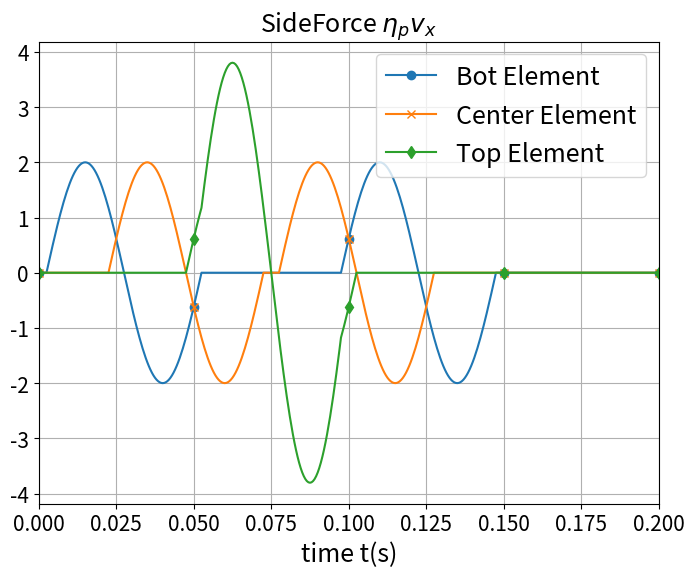

Here is the Python script that generated this plot:
# -*- coding: utf-8 -*-
"""
Created on Tue Aug 29 09:52:58 2023

@author: User
"""
import numpy as np
import matplotlib.pyplot as plt
import matplotlib.ticker as ticker
import os
pi = np.pi
# lamb_cs = 0.1 #total length cs
Soil_10row= 10 # dt= 5e-4       #cpdt = 2.67e-4
Soil_20row= 20 # dt= 2.5e-4     #cpdt = 1.33e-4
Soil_40row= 40 # dt= 1.25e-4    #cpdt = 6.68e-05
Soil_80row= 80 # dt= 6.25e-05   #cpdt = 3.34e-05
Soil_100row= 100 # dt= 6.25e-05   #cpdt = 3.34e-05

Nele = Soil_10row # Soil_80row
End_Ele = Nele-1
cs = 200 # m/s
L = 10 # m(Soil_Depth)
nu = (1/3)  #  0.3 -> (epsilon_z /=0)
rho = 2000 # kg/m3 
G = (cs*cs)*rho  # N/m^2 = Kg/(m*s^2)
E =  G*2*(1+nu)  # N/m^2 = Kg/(m*s^2)
cp = (E*(1-nu)/((1+nu)*(1-2*nu)*rho))**(0.5)

A = 0.1# 0.1
# ======== Different frequency to Control Ws and Wp (v = f * lambda)======================
ws_40HZ =  (2*pi)/5 # 0 to 5m = 0 to 2*pi => x = 2*pi/5
ws_20HZ =  pi/5  # 0 to 10m = 0 to 2*pi => x = pi/5
ws_10HZ =  pi/10 # 0 to 20m = 0 to 2*pi => x = pi/10

wp_40HZ =  pi/5 # 0 to 10m = 0 to 2*pi => x = pi/5
wp_20HZ =  pi/10 # 0 to 20m = 0 to 2*pi => x = pi/10
wp_10HZ =  pi/20 # 0 to 40m = 0 to 2*pi => x = pi/20

# calculate eace step time
tns = L/cs # wave transport time
dcell = tns/Nele #each cell time
dt = dcell*0.1 #eace cell have 10 steps
print(f"Swave travel = {tns} ;dcell = {dcell} ;dt = {dt}")

time_cs = np.arange(0.0,0.050005,dt)
timeCs_Node = np.arange(0.0,0.050005,dt)
Nt = len(time_cs)
#----------- Soil Coordinate --------------
x = cs*time_cs #m
def Incoming_wave(w, x, cs, t):  #事實上為（xi,yi,t），空間跟時間資訊全寫進去，目前只用到yi的空間
    return np.sin(w*(x-cs*t)) # Normal：np.sin(w*(x-cs*t))

def Outgoing_wave(w, x, cs, t):
    return np.sin(w*(x+cs*t)) # Norrmal： np.sin(w*(x+cs*t))

Nnode = Nele + 1
End_Node = Nele
dy = L/Nele # 1, 0.1
dx= dy/10 # 0.1, 0.01 each element have 10 step dx

total_Transport = np.arange(0.0,20.1, dx)

# ---------- Incoming wave (Beam distributed load)------------------
XIn = np.zeros((len(total_Transport),Nele))
# X = 0~10 m 
for j in range(Nele): #100 
    tin = time_cs[10*j+5]
    x0 = x[10*j+5]  # 0.05,0.15,0.25....,9.95
    # print(x0,cs*tin)
    for i in range(len(time_cs)):      
        xii = x0 + dx*i 
        XIn[5+10*j+i,j] = Incoming_wave(ws_20HZ, xii, cs, tin)  #from 0.05m to 9.95m

# ---------- Outcoming wave (Beam distributed load)-------------------
XOut = np.zeros((len(total_Transport),Nele))
Output_disp = 5 # 9.95
End_disp = 10*Nele-5
# X = 10m ~ 20m
for j in range(Nele):# 100 Nele
    tout = time_cs[Output_disp+10*j] 
    x0 = (L-(dy/2))-dy*j   #9.5/9.75/9.875/9.9375/9.95-dy*j 
    # print(x0,cs*tout)
    for i in range(len(time_cs)):      
        xoo = x0 + dx*i 
        XOut[End_disp-10*j+i,End_Ele-j] = Outgoing_wave(ws_20HZ, xoo, cs, tout)  #from 9.95m to 0.05m      
        
# ---------- Incoming wave (Nodal Load)------------------
XNodeIn = np.zeros((len(total_Transport),Nnode))
# X = 0~10 m 
for j in range(Nnode): #Nele 101
    tNin = timeCs_Node[10*j+0]
    x0 = x[10*j+0] # 1,2,3
    # print(x0,cs*tNin)
    for i in range(len(timeCs_Node)):      
        xii = x0 + dx*i 
        XNodeIn[0+10*j+i,j] = Incoming_wave(ws_20HZ, xii, cs, tNin)  #from 0.05m to 9.95m
        # print(xii)
# ---------- Outcoming wave (Nodal load)-------------------
XNodeOut = np.zeros((len(total_Transport),Nnode))
Endx0 = Nele*10
# X = 10m ~ 20m
for j in range(Nnode):# Nnode 101
    tNout = timeCs_Node[10*j]
    x0 =  x[Endx0-10*j]
    # print(x0,cs*tNout)
    for i in range(len(timeCs_Node)):      
        xoo = x0 + dx*i 
        XNodeOut[Endx0-10*j+i,End_Node-j] = Outgoing_wave(ws_20HZ, xoo, cs, tNout)  #from 10.0m to 0.0m   

total_time = np.arange(0.0,0.4001,dt)
Swave = np.zeros((len(total_time),Nele))

# ===== New BC Sideforce on Left and Right ==============
SNodeforce_x = np.zeros((len(total_time),Nnode)) # 11  ## 名字也不能叫force，需乘以面積才能叫force
SNodeforce_y = np.zeros((len(total_time),Nnode)) # 11

SSideforce_y = np.zeros((len(total_time),Nele))  # 10
SSideforce_x = np.zeros((len(total_time),Nele))  # 10

# ----- 事實上是算 taux、tauy ------------------

ForceX_Cofficient = (cp/cs)
# ===== Input Incoming Wave and Outcoming Wave to wave1 =======================
for g in range(Nele): #Nele
    to = 5 + 10*g
    for t in range(len(total_time)):
        if total_time[t] < 0.05:
            Swave[to+t,g] = (Swave[to+t,g] + XIn[to+t,g])  # original wave transport
# ----- Swave sigma_yy --------------------------   
            SSideforce_y[to+t,g] = SSideforce_y[to+t,g] + (XIn[to+t,g])
# ----- Swave eta_p*(Vx) --------------------------             
            SSideforce_x[to+t,g] = SSideforce_x[to+t,g] + (ForceX_Cofficient *XIn[to+t,g])
            
        if total_time[t] >= 0.05 and total_time[t] < 0.1:
            Swave[to+t,End_Ele-g] = Swave[to+t,End_Ele-g] + XOut[t-to,End_Ele-g]   # original wave transport
# ----- Swave sigma_yy --------------------------
            SSideforce_y[to+t,End_Ele-g] = SSideforce_y[to+t,End_Ele-g] + (-XOut[t-to,End_Ele-g]) # + (-XOut[t-to,End_Ele-g])
# ----- Swave eta_p*(Vx) taux --------------------------             
            SSideforce_x[to+t,End_Ele-g] = SSideforce_x[to+t,End_Ele-g] + (ForceX_Cofficient *XOut[t-to,End_Ele-g]) # + (ForceX_Cofficient *XOut[t-to,End_Ele-g])

for m in range(Nnode): #Nnode 101/ 81
    t1 = 10*m
    # print(t1)
    for n in range(len(total_time)):
        if total_time[n] < 0.05:
# ----- Swave eta_p*(Vx) -------------------------- 
            SNodeforce_x[t1+n,m] = SNodeforce_x[t1+n,m] + (ForceX_Cofficient *XNodeIn[t1+n,m])
# ----- Swave sigma_xy ---------------------------------------
            SNodeforce_y[t1+n,m] = SNodeforce_y[t1+n,m] + (XNodeIn[t1+n,m])
            
        if total_time[n] >= 0.05 and total_time[n] < 0.1: 
# ----- Swave eta_p*(Vx) taux -------------------------- 
            SNodeforce_x[t1+n,End_Node-m] = SNodeforce_x[t1+n,End_Node-m] + (ForceX_Cofficient *XNodeOut[n-t1,End_Node-m])
# ----- Swave sigma_xy tauy---------------------------------------
            SNodeforce_y[t1+n, End_Node-m] = SNodeforce_y[t1+n, End_Node-m] + (-XNodeOut[n-t1, End_Node-m])
# --只需要vx vy sx sy sxy etax etay(7個)----
            

# # ---- Output matrix eace column to txt file --------------
FilePath = f"D:/shiang/opensees/20220330/OpenSeesPy/TimeSeries/Swave_Time"
# num_rows, num_cols = SSideforce_x.shape# SNodeforce_y.shape
# # # # 建立資料夾
# # ---------- Swave ---------------
# S_folder_name_x = f"{FilePath}/SideBeam_Time/HZ20_S_Sideforce_{Nele}rowx" # "S_Nodeforce_80rowx"

# os.makedirs(S_folder_name_x, exist_ok=True)
# for col in range(num_cols):
#     column_values = SSideforce_x[:, col] # SNodeforce_x
#     output_file = f"ele{col + 1}.txt" # node{col + 1}.txt
#     with open(os.path.join(S_folder_name_x, output_file), 'w') as f:
#         for value in column_values:
#             f.write(f"{value}\n")
            
# # ---- Output matrix eace column to txt file --------------
# num_rows, num_cols = SSideforce_y.shape# 8001,100

# S_folder_name_y = f"{FilePath}/SideBeam_Time/HZ20_S_Sideforce_{Nele}rowy" # S_Sideforce_y
# os.makedirs(S_folder_name_y, exist_ok=True)
# # 逐一建立txt檔案並放入資料夾
# for col in range(num_cols):
#     column_values = SSideforce_y[:, col] #SSideforce_y
#     output_file = f"ele{col + 1}.txt"
#     with open(os.path.join(S_folder_name_y, output_file), 'w') as f:
#         for value in column_values:
#             f.write(f"{value}\n")

# # ---------- S wave NodalForce Wx---------------
# num_rows, num_cols = SNodeforce_x.shape# 8001,100

# S_folder_name_y = f"{FilePath}/SideBeam_Time/HZ20_S_Nodeforce_{Nele}rowx" # NodalForce
# os.makedirs(S_folder_name_y, exist_ok=True)
# for col in range(num_cols):
#     column_values = SNodeforce_x[:, col]
#     output_file = f"node{col + 1}.txt"
#     with open(os.path.join(S_folder_name_y, output_file), 'w') as f:
#         for value in column_values:
#             f.write(f"{value}\n")
            
# # ---------- S wave NodalForce Wy---------------
# num_rows, num_cols = SNodeforce_y.shape# 8001,100

# S_folder_name_y = f"{FilePath}/SideBeam_Time/HZ20_S_Nodeforce_{Nele}rowy" # NodalForce
# os.makedirs(S_folder_name_y, exist_ok=True)
# for col in range(num_cols):
#     column_values = SNodeforce_y[:, col]
#     output_file = f"node{col + 1}.txt"
#     with open(os.path.join(S_folder_name_y, output_file), 'w') as f:
#         for value in column_values:
#             f.write(f"{value}\n")

# ============================== Consider PWave ======================================
# calculate eace step time
tns_cp = L/cp # wave transport time
dcell_cp = tns_cp/Nele #each cell time
dt_cp = dcell_cp*0.1 #eace cell have 10 steps
print(f"Pwave travel = {tns_cp} ;dcell = {dcell_cp} ;dt = {dt_cp}")

time_cp = np.arange(0.0, 0.02503,dt_cp)
timecp_Node = np.arange(0.0, 0.02503,dt_cp)
Nt_cp = len(time_cp)

total_Transport_cp = np.arange(0.0,20.1, dx)


# # ------- wave put into the timeSeries ---------------   
plt.figure(figsize=(8,6))
# plt.title('Wave Transport',fontsize = 18)   
 
# plt.title(r'SideForce $\sigma_{xy}$',fontsize = 18)    
plt.title(r'SideForce $\eta_{p}v_x$',fontsize = 18)   

# plt.title(r'NodeForce $\sigma_{xy}$',fontsize = 18)      
# plt.title(r'NodeForce $\eta_{p}v_x$',fontsize = 18)   

plt.xlabel("time t(s)",fontsize=18)
# # ----- Swave -------------
# plt.plot(total_time,Swave[:,0],label ='Node 1', marker='o', markevery=100)
# plt.plot(total_time,Swave[:,20],label ='Node 5', marker='x', markevery=100)
# plt.plot(total_time,Swave[:,39],label ='Node 10', marker='d', markevery=100)

# # ----- Swave eta_p*(Vx) -------------
plt.plot(total_time,SSideforce_x[:,0],label ='Bot Element', marker='o', markevery=100)
plt.plot(total_time,SSideforce_x[:, int(Nele/2)-1],label ='Center Element', marker='x', markevery=100)
plt.plot(total_time,SSideforce_x[:, int(Nele-1)],label ='Top Element', marker='d', markevery=100)

# plt.plot(total_time,SNodeforce_x[:,0],label ='Bot node', marker='o', markevery=100)
# plt.plot(total_time,SNodeforce_x[:,int(Nele/2)],label ='Center node', marker='x', markevery=100)
# plt.plot(total_time,SNodeforce_x[:,int(Nele)],label ='Top node', marker='d', markevery=100)

# # ----- Swave sigma_xy -------------
# plt.plot(total_time,SSideforce_y[:,0],label ='Bot Element', marker='o', markevery=100)
# plt.plot(total_time,SSideforce_y[:, int(Nele/2)-1],label ='Center Element', marker='x', markevery=100)
# plt.plot(total_time,SSideforce_y[:, int(Nele-1)],label ='Top Element', marker='d', markevery=100)

# plt.plot(total_time,SNodeforce_y[:,0],label ='Bot node', marker='o', markevery=100)
# plt.plot(total_time,SNodeforce_y[:,int(Nele/2)],label ='Center node', marker='x', markevery=100)
# plt.plot(total_time,SNodeforce_y[:,int(Nele)],label ='Top node', marker='d', markevery=100)

plt.legend(loc='upper right',fontsize=18)
plt.xticks(fontsize = 15)
plt.yticks(fontsize = 15)
plt.xlim(0.0, 0.20) # 0.40
plt.grid(True)

# # ============ Beam "node" element transport =====================================================

# # ========== Incoming Wave ==========================================
# plt.figure()
# plt.title('Node Incoming Wave',fontsize = 18)
# plt.xlabel("x(m)",fontsize=18)
# plt.ylabel(r"$y=sin\omega(x-c_{s}t)$",fontsize=18)
# plt.plot(total_Transport,XNodeIn[:,0],label ='Node 1',marker='o', markevery=100)
# plt.plot(total_Transport,XNodeIn[:, int(Nele/2)],label ='Node 40',marker='d', markevery=100) # XNodeIn[:,40]
# plt.plot(total_Transport,XNodeIn[:, int(Nele)],label ='Node 81',marker='x', markevery=100) # XNodeIn[:,80]
# plt.legend(loc='upper right',fontsize=18)
# plt.xlim(0,30.0)
# plt.xticks(fontsize = 15)
# plt.yticks(fontsize = 15)
# plt.grid(True)

# # ========== Outcoming Wave ========================================== Nnode
# plt.figure()
# plt.title('Node Outcoming Wave',fontsize = 18)
# plt.xlabel("x(m)",fontsize=18)
# plt.ylabel(r"$y=sin\omega(x+c_{s}t)$",fontsize=18)
# plt.plot(total_Transport,XNodeOut[:,0],label ='Node 1',marker='o', markevery=100)
# plt.plot(total_Transport,XNodeOut[:, int(Nele/2)],label ='Node 40',marker='d', markevery=100)
# plt.plot(total_Transport,XNodeOut[:, int(Nele)],label ='Node 80',marker='x', markevery=100)
# plt.xlim(0,30.0)

# plt.legend(loc='upper right',fontsize=18)
# plt.xticks(fontsize = 15)
# plt.yticks(fontsize = 15)
# plt.grid(True)

# # # ============ Beam element transport =====================================================
# # ========== Incoming Wave ==========================================
# plt.figure()
# plt.title('Incoming Wave' + r"f = 10Hz",fontsize = 18)
# plt.xlabel("x(m)",fontsize=18)
# plt.ylabel(r"$y=sin\omega(x-c_{s}t)$",fontsize=18)
# plt.plot(total_Transport,XIn[:,0],label ='ele 1',marker='o', markevery=100) # XIn[:,0]
# plt.plot(total_Transport,XIn[:, int(Nele/2)-1],label ='ele 39',marker='d', markevery=100) # XIn[:,39]
# plt.plot(total_Transport,XIn[:, int(Nele-1)],label ='ele 79',marker='x', markevery=100) # XIn[:,79]
# plt.legend(loc='upper right',fontsize=18)
# plt.xlim(0,30.0)
# plt.xticks(fontsize = 15)
# plt.yticks(fontsize = 15)
# plt.grid(True)

# # ========== Outcoming Wave ==========================================
# plt.figure()
# plt.title('Outcoming Wave'+ r"f = 10Hz",fontsize = 18)
# plt.xlabel("x(m)",fontsize=18)
# plt.ylabel(r"$y=sin\omega(x+c_{s}t)$",fontsize=18)
# plt.plot(total_Transport,XOut[:,0],label ='ele 1',marker='o', markevery=100)
# plt.plot(total_Transport,XOut[:,int(Nele/2)-1],label ='ele 39',marker='d', markevery=100)
# plt.plot(total_Transport,XOut[:,int(Nele-1)],label ='ele 79',marker='x', markevery=100)
# plt.xlim(0,30.0)

# plt.legend(loc='upper right',fontsize=18)
# plt.xticks(fontsize = 15)
# plt.yticks(fontsize = 15)
# plt.grid(True)


        
